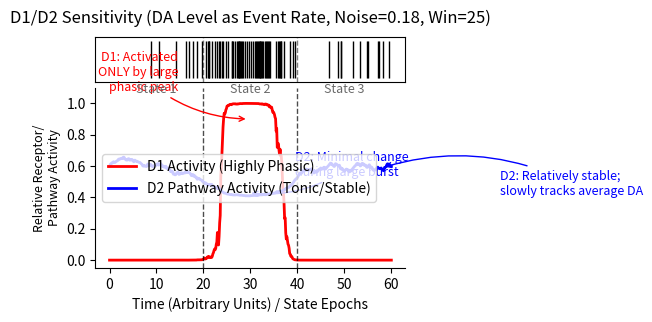

Source code (Python):
import numpy as np
import matplotlib.pyplot as plt
import matplotlib.gridspec as gridspec
import matplotlib as mpl

time = np.linspace(0, 60, 500)
tonic_level = 0.5

small_burst_times = [15, 55]
small_burst_amps = [0.3, 0.25]
small_burst_widths = [3.0, 3.5]
phasic_peak_time = 30
phasic_amplitude = 2.5
phasic_width = 6.0

noise_level = 0.18
noise_window_size = 25
add_noise = True

epoch_boundaries = [0, 20, 40, 60]
epoch_labels = ['State 1', 'State 2', 'State 3']

d1_threshold = 2.0
d1_steepness = 8.0
d2_threshold = 0.6
d2_steepness = 1.5
d2_min_activity = 0.4
d2_max_activity = 0.8

def dopamine_signal_complex(t, tonic, peak_t, amp, width, small_ts, small_amps, small_widths):
    signal = tonic + amp * np.exp(-(t - peak_t)**2 / (2 * width**2))
    for i in range(len(small_ts)):
        signal += small_amps[i] * np.exp(-(t - small_ts[i])**2 / (2 * small_widths[i]**2))
    return signal

def generate_rolling_noise(signal_shape, noise_level, window_size, seed=None):
    if seed is not None: np.random.seed(seed)
    raw_noise = np.random.normal(loc=0.0, scale=1.0, size=signal_shape)
    if window_size <= 0: return raw_noise * noise_level
    window = np.ones(window_size) / window_size
    smoothed_noise_unscaled = np.convolve(raw_noise, window, mode='same')
    rolling_noise = smoothed_noise_unscaled * noise_level * np.sqrt(window_size / 2)
    return rolling_noise

def receptor_activity_d1(da_conc, threshold, steepness):
    return 1 / (1 + np.exp(-steepness * (da_conc - threshold)))

def pathway_activity_d2_moderate(da_conc, threshold, steepness, min_activity, max_activity):
    activity_range = max_activity - min_activity
    inhibition_fraction = 1 / (1 + np.exp(steepness * (da_conc - threshold)))
    activity = min_activity + activity_range * inhibition_fraction
    return activity

deterministic_da = dopamine_signal_complex(time, tonic_level, phasic_peak_time,
                                          phasic_amplitude, phasic_width,
                                          small_burst_times, small_burst_amps, small_burst_widths)
if add_noise:
    da_noise_seed = 42
    rolling_noise = generate_rolling_noise(time.shape, noise_level, noise_window_size, seed=da_noise_seed)
    da_concentration = deterministic_da + rolling_noise
else:
    da_concentration = deterministic_da
da_concentration = np.maximum(0.01, da_concentration)

d1_response = receptor_activity_d1(da_concentration, d1_threshold, d1_steepness)
d2_response = pathway_activity_d2_moderate(da_concentration, d2_threshold, d2_steepness,
                                         d2_min_activity, d2_max_activity)

spike_rate_scale = 1.0
dt = np.mean(np.diff(time))
spike_prob = da_concentration * spike_rate_scale * dt
spike_prob = np.minimum(spike_prob, 1.0)

spike_gen_seed = 123
np.random.seed(spike_gen_seed)
random_values = np.random.rand(len(time))
spike_indices = np.where(random_values < spike_prob)[0]
spike_times = time[spike_indices]

fig = plt.figure(figsize=(4,3))
gs = gridspec.GridSpec(2, 1, height_ratios=[1, 4], hspace=0.05)

ax0 = fig.add_subplot(gs[0])
ax0.eventplot([spike_times], colors='black', lineoffsets=0.5,
             linelengths=0.8, linewidths=1.0)
ax0.set_ylim(0, 1)
ax0.set_yticks([])
ax0.tick_params(axis='x', which='both', bottom=False, top=False, labelbottom=False)
ax0.set_title(f'D1/D2 Sensitivity (DA Level as Event Rate, Noise={noise_level}, Win={noise_window_size})', fontsize=12, pad=10)

ax1 = fig.add_subplot(gs[1], sharex=ax0)
ax1.plot(time, d1_response, color='red', lw=2.0, label='D1 Activity (Highly Phasic)')
ax1.plot(time, d2_response, color='blue', lw=2.0, label='D2 Pathway Activity (Tonic/Stable)')

peak_time_index = np.argmax(da_concentration)
d1_peak_act = d1_response[peak_time_index]
ax1.annotate('D1: Activated\nONLY by large\nphasic peak',
           xy=(time[peak_time_index], d1_peak_act * 0.9),
           xytext=(time[peak_time_index] - 15, d1_peak_act + 0.2),
           arrowprops=dict(arrowstyle="->", connectionstyle="arc3,rad=.2", color='red'),
           ha='right', va='center', fontsize=9, color='red')

mid_time_index = np.where(time > small_burst_times[-1]+3)[0][0]
mid_d2_level = np.mean(d2_response[mid_time_index-20:mid_time_index+20])
ax1.annotate('D2: Relatively stable;\nslowly tracks average DA',
           xy=(time[mid_time_index], mid_d2_level),
           xytext=(time[mid_time_index] + 25, mid_d2_level - 0.1),
           arrowprops=dict(arrowstyle="->", connectionstyle="arc3,rad=.2", color='blue'),
           ha='left', va='center', fontsize=9, color='blue')

large_burst_d2_dip_idx = peak_time_index
large_burst_d2_dip = d2_response[large_burst_d2_dip_idx]
ax1.annotate(f'D2: Minimal change\nduring large burst',
           xy=(time[large_burst_d2_dip_idx], large_burst_d2_dip + 0.02),
           xytext=(time[large_burst_d2_dip_idx] + 10, large_burst_d2_dip + 0.2),
           arrowprops=dict(arrowstyle="->", connectionstyle="arc3,rad=-.2", color='blue'),
           ha='left', va='center', fontsize=9, color='blue')

ax1.set_xlabel('Time (Arbitrary Units) / State Epochs', fontsize=10)
ax1.set_ylabel('Relative Receptor/\nPathway Activity', fontsize=9)
ax1.set_ylim(-0.05, 1.1)
ax1.spines['top'].set_visible(False)
ax1.spines['right'].set_visible(False)
ax1.legend(loc='center left')

for ax in [ax0, ax1]:
    line_alpha = 0.5 if ax == ax0 else 0.7
    for bound in epoch_boundaries[1:-1]:
        ax.axvline(bound, color='k', linestyle='--', lw=1, alpha=line_alpha)

for i in range(len(epoch_labels)):
    label_pos_x = (epoch_boundaries[i] + epoch_boundaries[i+1]) / 2
    ax1.text(label_pos_x, 1.05, epoch_labels[i], ha='center', va='bottom', fontsize=9, color='dimgray')

plt.tight_layout(h_pad=0.5, rect=[0, 0, 1, 0.96])
mpl.rcParams['pdf.fonttype'] = 42
plt.savefig('phasic_dopamine_d1_d2_event_rate_noise_epochs.pdf', bbox_inches='tight')
plt.show()